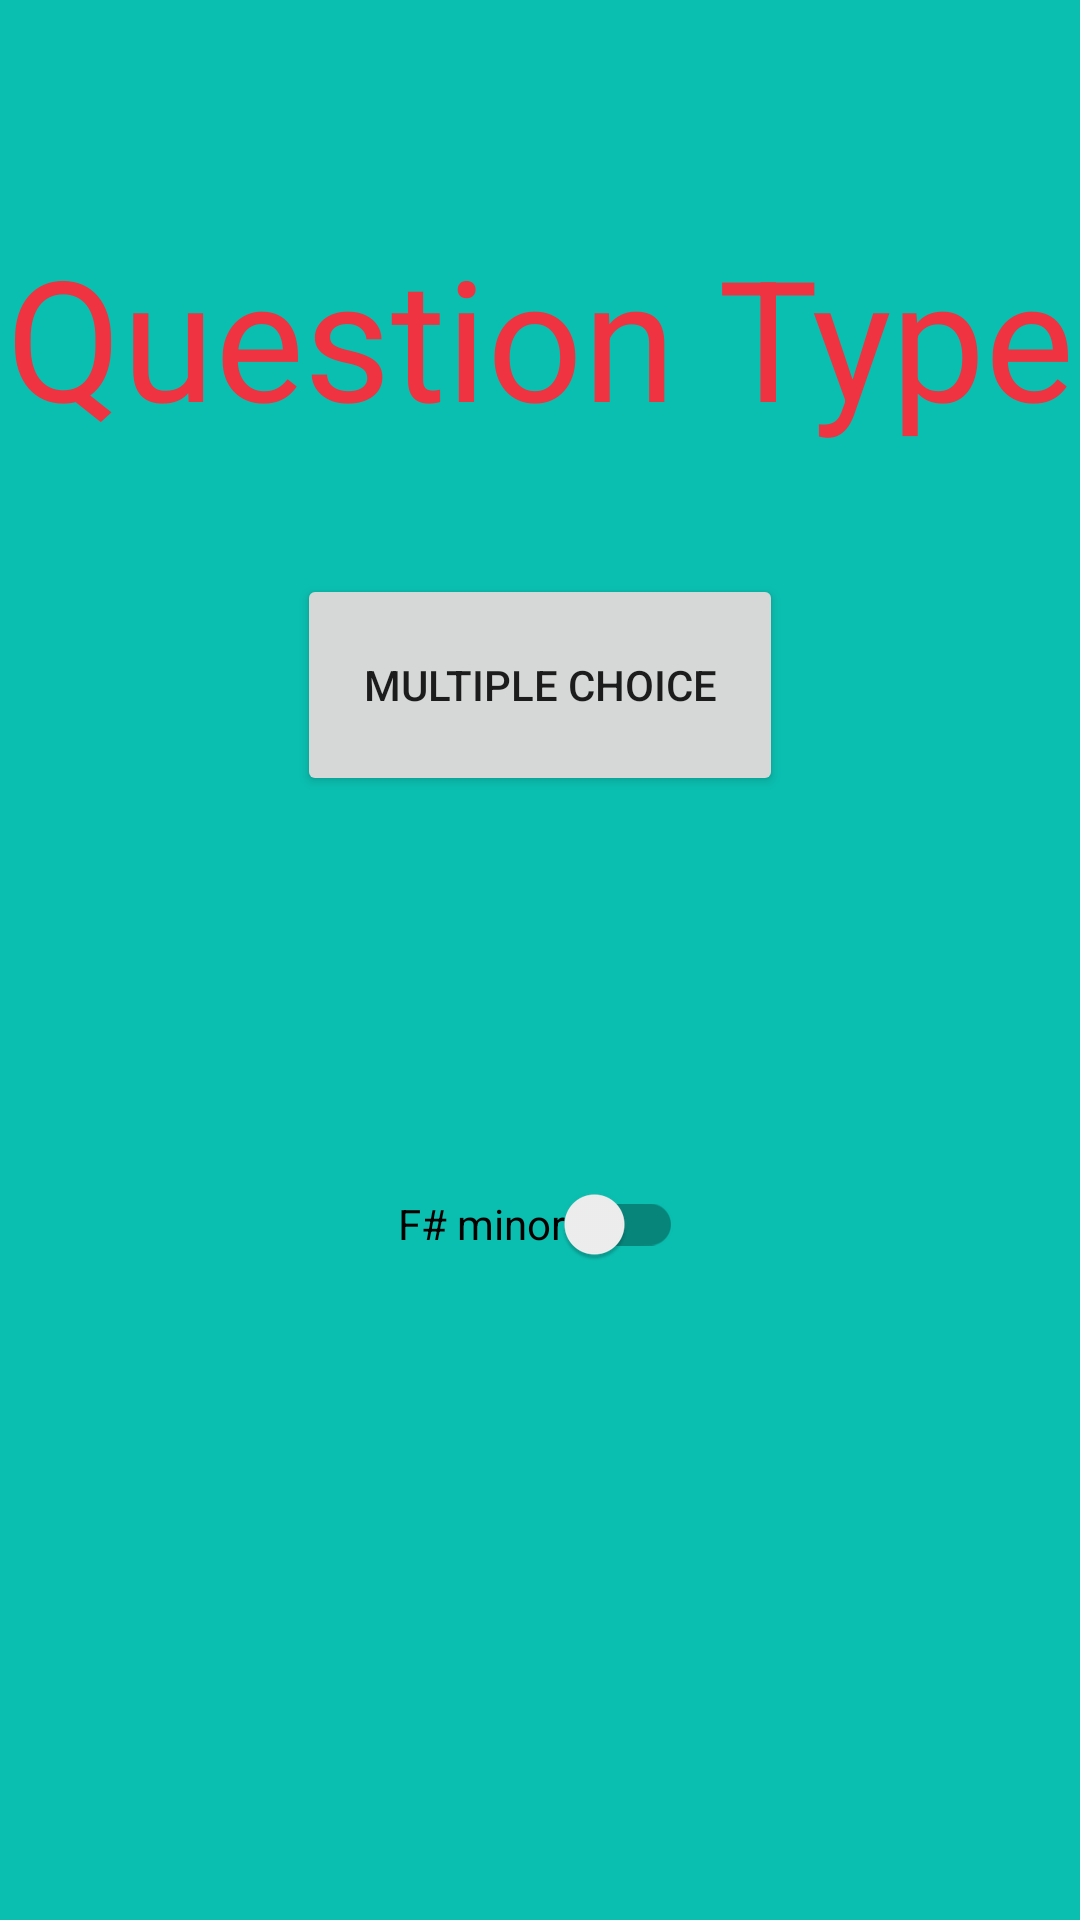

Android layout source for this screen:
<!-- AndroidManifest.xml: application theme Theme.ChordsByEar -->
<!-- res/layout/activity_practise.xml -->
<?xml version="1.0" encoding="utf-8"?>
<androidx.constraintlayout.widget.ConstraintLayout xmlns:android="http://schemas.android.com/apk/res/android"
    xmlns:app="http://schemas.android.com/apk/res-auto"
    xmlns:tools="http://schemas.android.com/tools"
    android:layout_width="match_parent"
    android:layout_height="match_parent"
    tools:context=".Activity_Practise">

    <androidx.appcompat.widget.AppCompatButton
        android:id="@+id/buttonMChoice"
        android:layout_width="162dp"
        android:layout_height="74dp"
        android:layout_marginTop="42dp"
        android:text="Multiple Choice"
        app:layout_constraintEnd_toEndOf="parent"
        app:layout_constraintStart_toStartOf="parent"
        app:layout_constraintTop_toBottomOf="@+id/pract_actv_title" />

    <TextView
        android:id="@+id/pract_actv_title"
        android:layout_width="wrap_content"
        android:layout_height="wrap_content"
        android:text="Question Type"
        android:textColor="@color/red"
        android:textSize="56sp"
        app:layout_constraintBottom_toBottomOf="parent"
        app:layout_constraintLeft_toLeftOf="parent"
        app:layout_constraintRight_toRightOf="parent"
        app:layout_constraintTop_toTopOf="parent"
        app:layout_constraintVertical_bias="0.132" />

    <androidx.appcompat.widget.SwitchCompat
        android:id="@+id/switch1"
        android:layout_width="wrap_content"
        android:layout_height="wrap_content"
        android:layout_marginTop="384dp"
        android:checked="false"
        android:text="F# minor"
        app:layout_constraintEnd_toEndOf="parent"
        app:layout_constraintStart_toStartOf="parent"
        app:layout_constraintTop_toTopOf="parent"
        tools:ignore="MissingConstraints" />

</androidx.constraintlayout.widget.ConstraintLayout>
<!-- resources referenced by this layout -->
<resources>
  <color name="red">#ef3340</color>
  <style name="Theme.ChordsByEar" parent="Theme.MaterialComponents.DayNight.NoActionBar">
          
          <item name="colorPrimary">@color/purple_500</item>
          <item name="colorPrimaryVariant">@color/purple_700</item>
          <item name="colorOnPrimary">@color/white</item>
  
          
          <item name="colorSecondary">@color/teal_200</item>
          <item name="colorSecondaryVariant">@color/teal_700</item>
          <item name="colorOnSecondary">@color/black</item>
          
          <item name="android:statusBarColor" tools:targetApi="l">?attr/colorPrimaryVariant</item>
          
          <item name="android:windowBackground">@color/background</item>
      </style>
  <color name="purple_500">#FF6200EE</color>
  <color name="purple_700">#FF3700B3</color>
  <color name="white">#FFFFFFFF</color>
  <color name="teal_200">#FF03DAC5</color>
  <color name="teal_700">#FF018786</color>
  <color name="black">#FF000000</color>
  <color name="background">#0ABFB0</color>
</resources>
